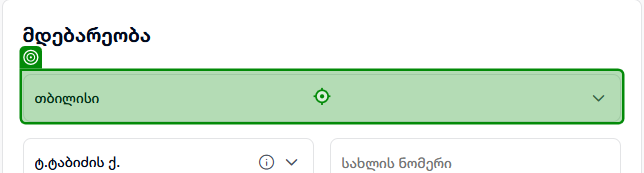
Task: Statements
Workflow: RegionChange

Step 1: type [StreetArg] into the element 'თბილისი' in window 'ss.ge | სიტყვა და საქმე უფასო განცხადებების საიტი' (chrome.exe)

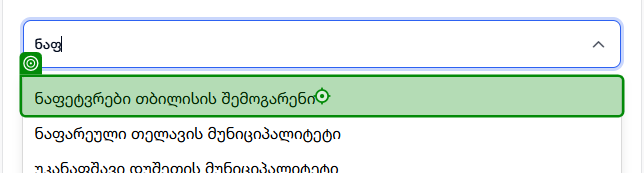
Step 2: click on 'აბულაძის ქ.' in window 'ss.ge | სიტყვა და საქმე უფასო განცხადებების საიტი' (chrome.exe)
